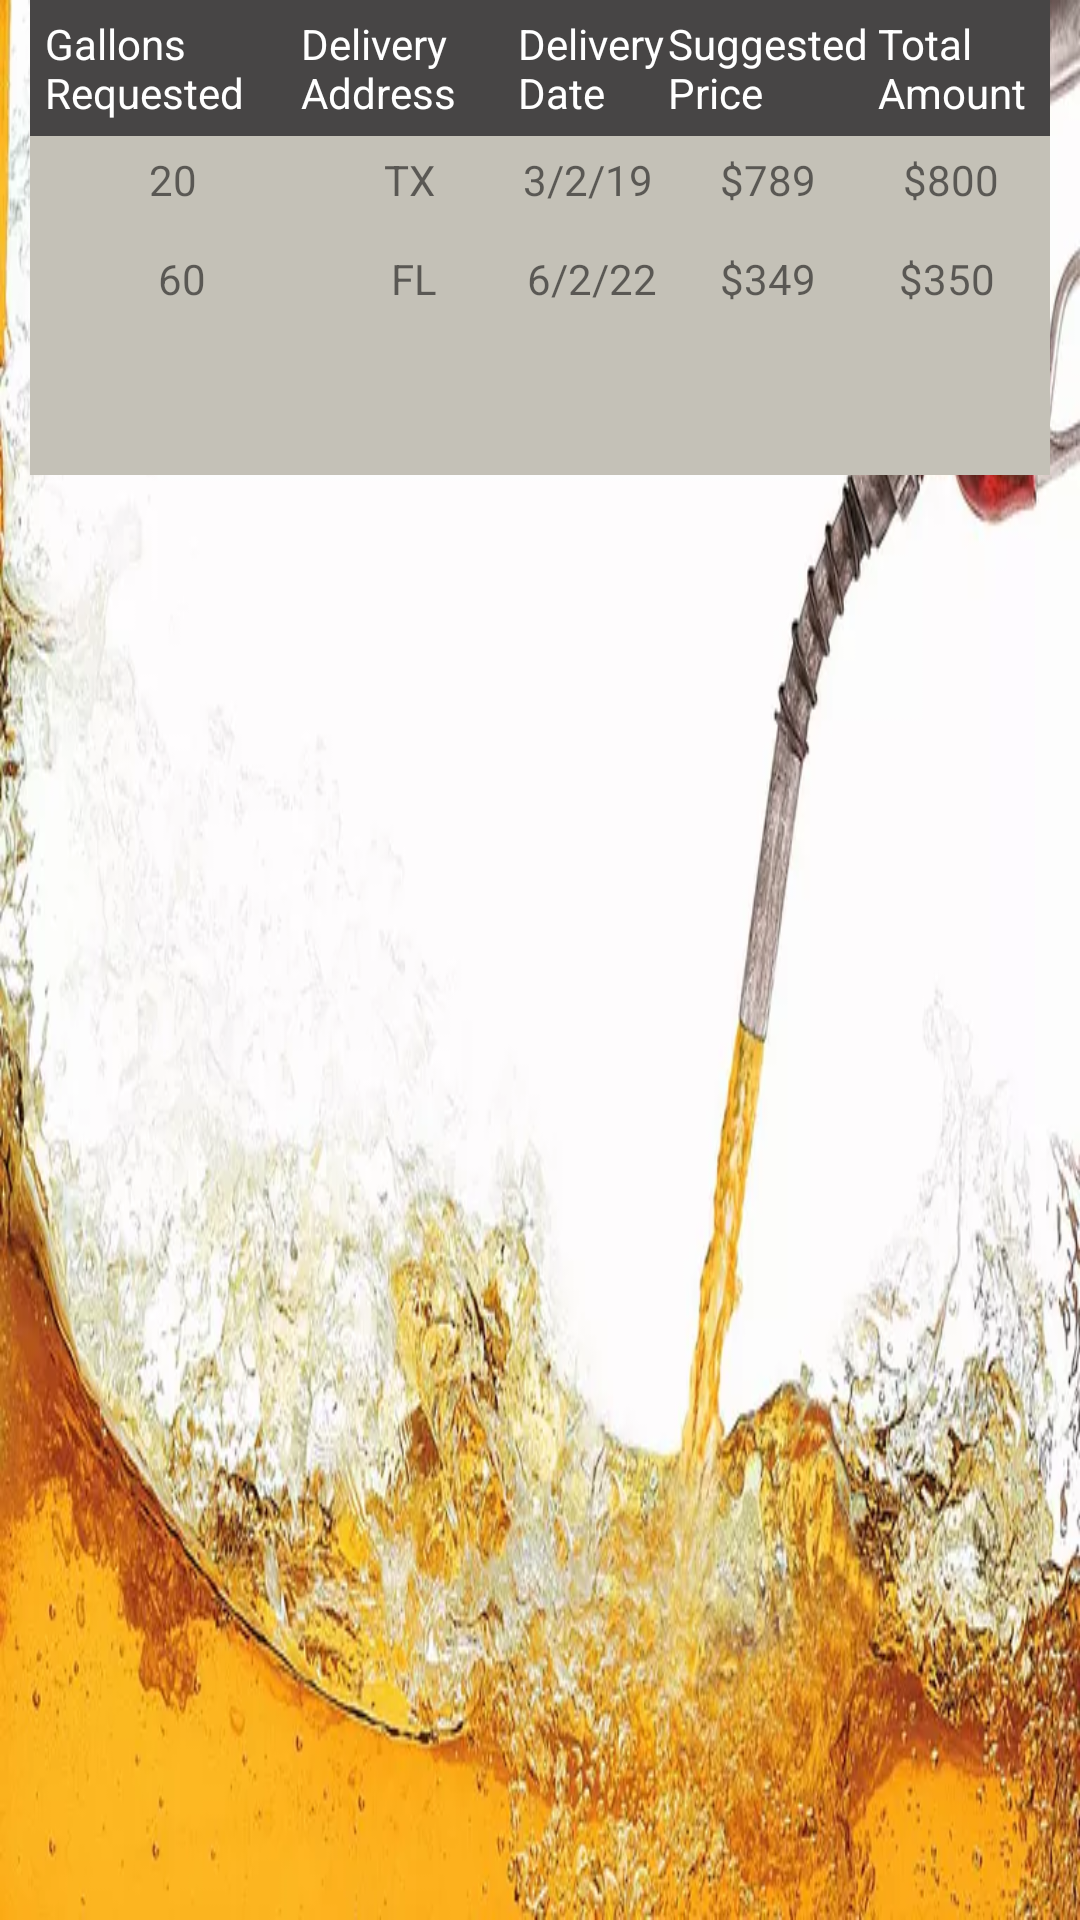

Write the Android layout XML for this screen, with the resource values it uses.
<!-- AndroidManifest.xml: application theme Theme.PortfolioFuel -->
<!-- res/layout/quotehistory.xml -->
<?xml version="1.0" encoding="utf-8"?>
<TableLayout xmlns:android="http://schemas.android.com/apk/res/android"
   xmlns:app="http://schemas.android.com/apk/res-auto"
   xmlns:tools="http://schemas.android.com/tools"

   android:layout_width="match_parent"
   android:layout_height="match_parent"
   android:layout_marginTop="100dp"
   android:background="@drawable/fuel"
   android:paddingLeft="10dp"
   android:paddingRight="10dp"
   android:textSizes="1sp"
   tools:context=".quoteHistory">



   <TableRow android:background="#474545" android:padding="5dp">

      <TextView
         android:layout_width="wrap_content"
         android:layout_height="wrap_content"
         android:layout_weight="1"
         android:text="Gallons Requested"
         android:textColor ="#ffffff" />
      <TextView
         android:layout_width="wrap_content"
         android:layout_height="wrap_content"
         android:layout_weight="1"
         android:text="Delivery Address"
         android:textColor ="#ffffff" />
      <TextView
         android:layout_width="wrap_content"
         android:layout_height="wrap_content"
         android:layout_weight="1"
         android:text="Delivery Date"
         android:textColor ="#ffffff" />
      <TextView
         android:layout_width="wrap_content"
         android:layout_height="wrap_content"
         android:layout_weight="1"
         android:text="Suggested Price"
         android:textColor ="#ffffff"  />
      <TextView
         android:layout_width="wrap_content"
         android:layout_height="wrap_content"
         android:layout_weight="1"
         android:text="Total Amount"
         android:textColor ="#ffffff" />
   </TableRow>
   <TableRow android:background="#C4C1B7" android:padding="5dp">
      <TextView
         android:layout_width="wrap_content"
         android:layout_height="wrap_content"
         android:layout_weight="1"
         android:text="20"
         android:gravity="center"/>
      <TextView
         android:layout_width="wrap_content"
         android:layout_height="wrap_content"
         android:layout_weight="1"
         android:text="TX"
         android:gravity="center" />
      <TextView
         android:layout_width="wrap_content"
         android:layout_height="wrap_content"
         android:layout_weight="1"
         android:text="3/2/19 "
         android:gravity="center"/>
      <TextView
         android:layout_width="wrap_content"
         android:layout_height="wrap_content"
         android:layout_weight="1"
         android:text="$789 "
         android:gravity="center"/>
      <TextView
         android:layout_width="wrap_content"
         android:layout_height="wrap_content"
         android:layout_weight="1"
         android:text="$800 "
         android:gravity="center" />
   </TableRow>
   <TableRow android:background="#C4C1B7" android:padding="9dp">
      <TextView
         android:layout_width="wrap_content"
         android:layout_height="wrap_content"
         android:layout_weight="1"
         android:text="60"
         android:gravity="center" />
      <TextView
         android:layout_width="wrap_content"
         android:layout_height="wrap_content"
         android:layout_weight="1"
         android:text="FL"
         android:gravity="center"/>
      <TextView
         android:layout_width="wrap_content"
         android:layout_height="wrap_content"
         android:layout_weight="1"
         android:text="6/2/22"
         android:gravity="center"/>
      <TextView
         android:layout_width="wrap_content"
         android:layout_height="wrap_content"
         android:layout_weight="1"
         android:text="$349"
         android:gravity="center"/>
      <TextView
         android:layout_width="wrap_content"
         android:layout_height="wrap_content"
         android:layout_weight="1"
         android:text="$350"
         android:gravity="center"/>
   </TableRow>
   <TableRow android:background="#C4C1B7" android:padding="5dp">
      <TextView
         android:layout_width="wrap_content"
         android:layout_height="wrap_content"
         android:layout_weight="1"
         android:text=""
         android:gravity="center" />
      <TextView
         android:layout_width="wrap_content"
         android:layout_height="wrap_content"
         android:layout_weight="1"
         android:text="  " />

      <TextView
         android:layout_width="wrap_content"
         android:layout_height="wrap_content"
         android:layout_weight="1"
         android:text=""
         />
      <TextView
         android:layout_width="wrap_content"
         android:layout_height="wrap_content"
         android:layout_weight="1"
         android:text=""
         android:gravity="center"/>
         </TableRow>
   <TableRow android:background="#C4C1B7" android:padding="9dp"/>
      <TextView
         android:layout_width="wrap_content"
         android:layout_height="wrap_content"
         android:layout_weight="1"
         android:text=" " />
      <TextView
         android:layout_width="wrap_content"
         android:layout_height="wrap_content"
         android:layout_weight="1"
         android:text=" " />
      <TextView
         android:layout_width="wrap_content"
         android:layout_height="wrap_content"
         android:layout_weight="1"
         android:text=" " />
      <TextView
         android:layout_width="wrap_content"
         android:layout_height="wrap_content"
         android:layout_weight="1"
         android:text=" " />
      <TextView
         android:layout_width="wrap_content"
         android:layout_height="wrap_content"
         android:layout_weight="1"
         android:text=" " />
</TableLayout>
<!-- resources referenced by this layout -->
<resources>
  <!-- drawable fuel: jpg bitmap (drawable, 60464 bytes) -->
  <style name="Theme.PortfolioFuel" parent="Theme.MaterialComponents.DayNight.NoActionBar">
          
          <item name="colorPrimary">@color/colorPrimary</item>
          <item name="colorPrimaryDark">@color/colorPrimaryDark</item>
          <item name="colorAccent">@color/colorAccent</item>
  
          
          <item name="android:statusBarColor" tools:targetApi="l">?attr/colorPrimaryVariant</item>
          
      </style>
  <color name="colorPrimary">#474545</color>
  <color name="colorPrimaryDark">#f58d42</color>
  <color name="colorAccent">#f5426c</color>
</resources>
